Run: headless pygame with SDL's dummy video driver; simulated clock (each Clock.tick advances the game by its frame time, no real sleeping); random seed 0; keys injected as events and as key.get_pressed() state; mouse plan: one left click at the window centre at the start of phase 2, then a move to the lower-right quarter at the start of phase 3.
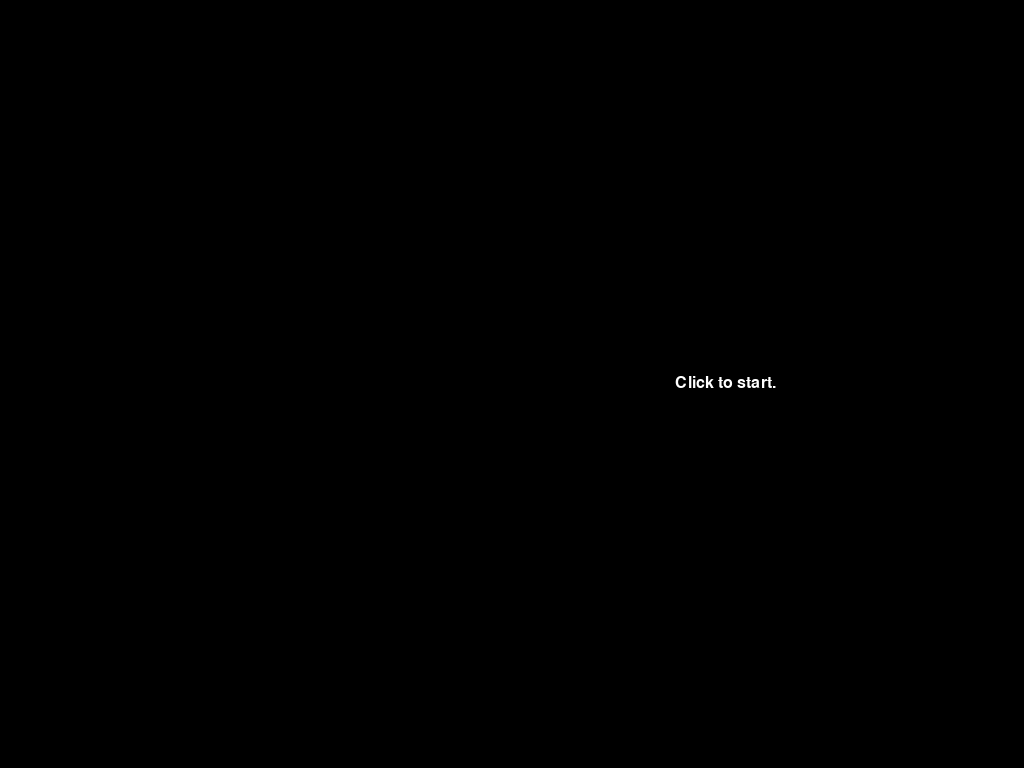
Frame 1 of 4 · flips 1–60 · no input
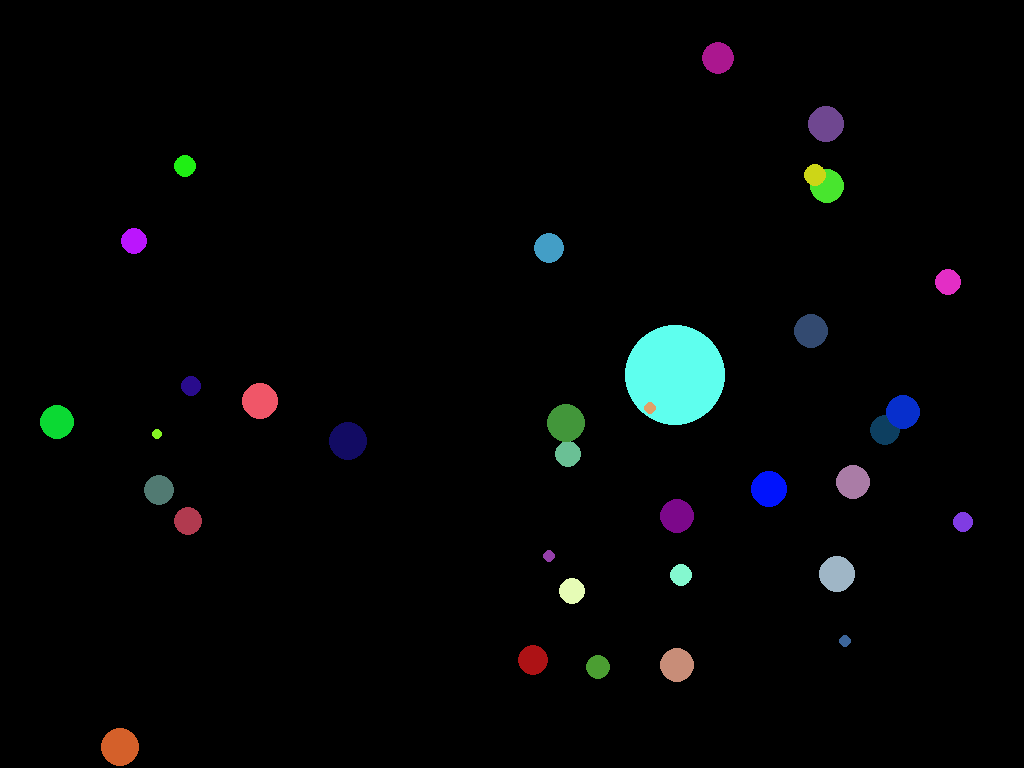
Frame 2 of 4 · flips 61–180 · clicked the window centre · tapped SPACE, RETURN · held RIGHT (→), D
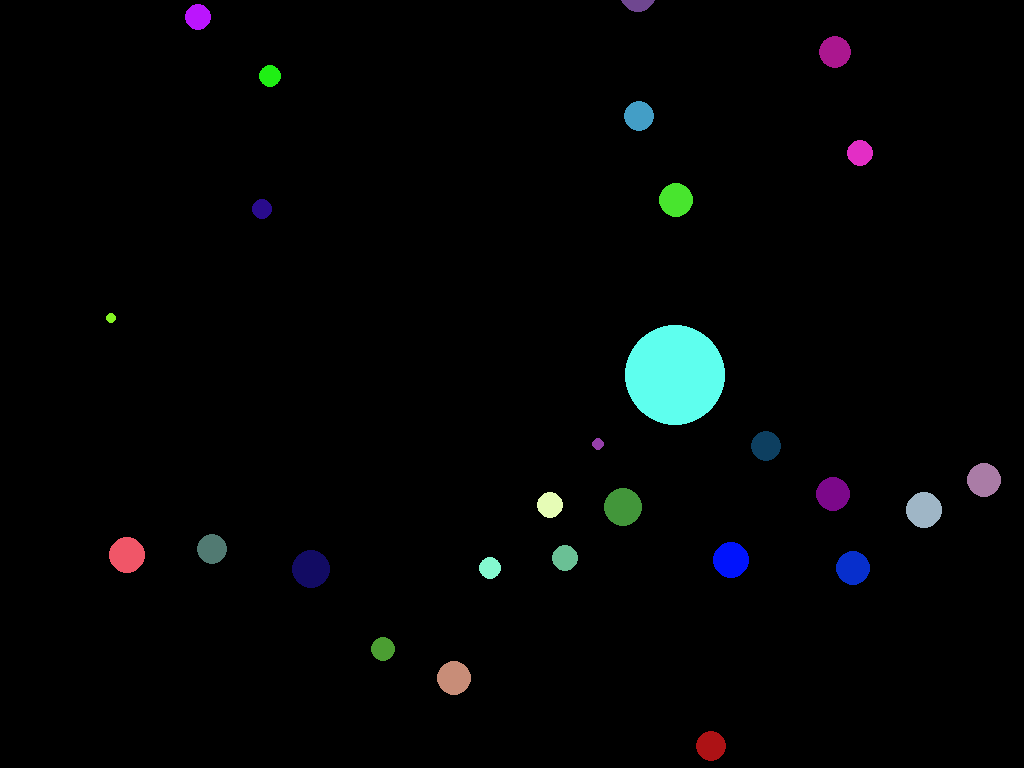
Frame 3 of 4 · flips 181–300 · moved the mouse to the lower-right quarter · held DOWN (↓), S
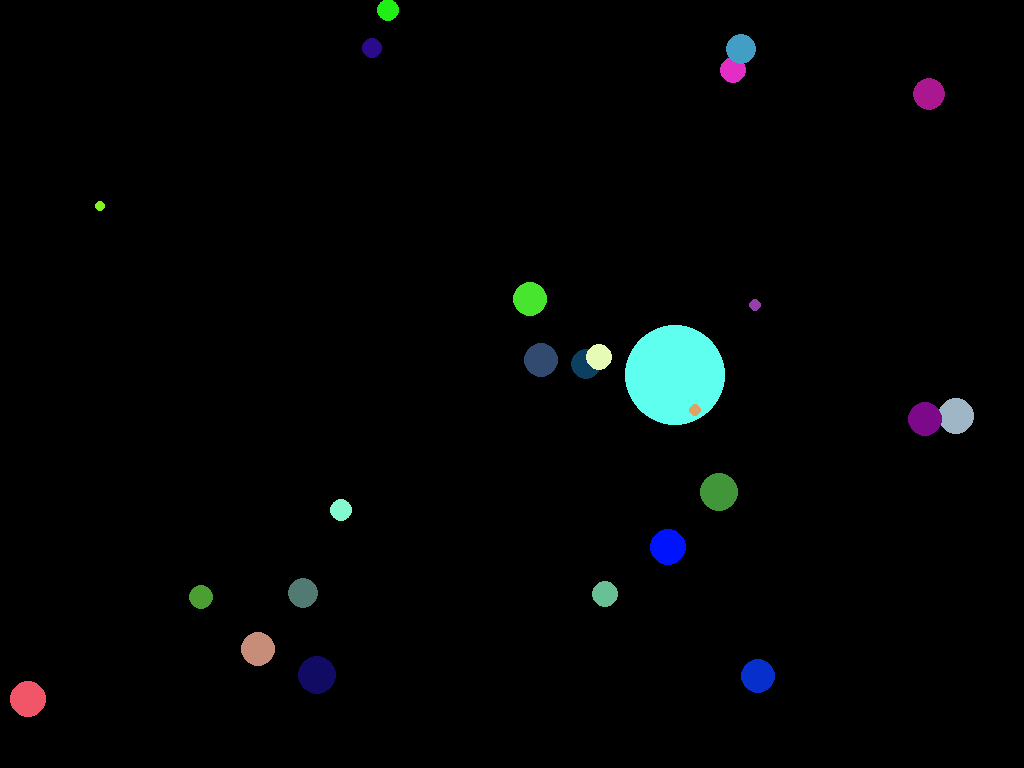
Frame 4 of 4 · flips 301–420 · held LEFT (←), A, UP (↑), W

The pygame program that drew these frames:

import pygame
import sys
import random
import math
import time
import os

# Pygame Window
screenwidth = 1350
screenheight = 750


screen = pygame.display.set_mode((screenwidth,screenheight),pygame.FULLSCREEN)
print(pygame.display.list_modes())

# Ball Attributes
BALL_RADIAL_INITIAL_VELOCITY = True
BALLQUANTITY = 35
BALLMINRADIUS = 5
BALLMAXRADIUS = 20
BALLMAXVELOCTY = 100
INITALBALLSPREAD = 70

# Time Attributes
TIMESPEED = 1.5

# Uniform Gravity Field
acc_g = 0.2

# Nonuniform Gravity Field
G_NONUNIFORM = True
G_CENTER_X = screenwidth / 2
G_CENTER_Y = screenheight / 2
G_MAGNITUDE = 700



# For large Central Particle
STAR_PARTICLE = True
DRAG_COEFFICIENT = 4

# Boundary Reflections
BOUNDS = False

# Collisions
PARTICLE_COLLISIONS = False


BLACK = (0,0,0)


class ball:

    # Buffer between screen edges and balls
    x_padding = 5
    y_padding = 5

    # Collision dampening (less elasticity is more dampening)
    elasticity = 0.9

    def __init__(self,x,y,r):
        self.radius = r
        self.color = (random.randint(0,255),random.randint(0,255),random.randint(0,255))
        self.mass = self.radius * self.radius

        self.x = x
        self.y = y
        if BALL_RADIAL_INITIAL_VELOCITY:
            self.dx = self.x - G_CENTER_X
            self.dy = self.y - G_CENTER_Y
            self.angle_p = math.atan2(-self.dy,-self.dx)
            
            # For small noise in the start angle (for elliptical orbits)
            self.angle_dev = random.uniform(-0.5,0.5)
            self.angle_p += self.angle_dev

            self.speed = random.uniform(-BALLMAXVELOCTY,BALLMAXVELOCTY)

            self.v_x = self.speed * math.cos(self.angle_p - (math.pi/2))
            self.v_y = self.speed * math.sin(self.angle_p - (math.pi/2))
        else:
            self.v_x = random.uniform(-BALLMAXVELOCTY,BALLMAXVELOCTY)
            self.v_y = random.uniform(-BALLMAXVELOCTY,BALLMAXVELOCTY)

        if G_NONUNIFORM == False:
            self.a_x = 0.0
            self.a_y = acc_g
        else:
            self.dx = self.x - G_CENTER_X
            self.dy = self.y - G_CENTER_Y
            self.center_dist = math.hypot(self.dx,self.dy)
            self.acc_g = G_MAGNITUDE / math.pow(self.center_dist,0.8)
            self.theta_ball = math.atan2(self.dy,self.dx)
            self.drag = DRAG_COEFFICIENT * math.pow(math.hypot(self.v_x,self.v_y),1) + 5
            self.a_x = self.acc_g * math.cos(self.theta_ball + math.pi)
            self.a_y = self.acc_g * math.sin(self.theta_ball + math.pi)


    def move(self, deltaT):
        deltaT *= TIMESPEED / 1000
        if BOUNDS:
            if((self.x >= screenwidth - self.radius - ball.x_padding and self.v_x > 0.0) or (self.x <= 0 + self.radius + ball.x_padding and self.v_x < 0)):
                self.v_x = -self.v_x * ball.elasticity
            if((self.y >= screenheight - self.radius - ball.y_padding and self.v_y > 0.0) or (self.y <= 0 + self.radius + ball.y_padding and self.v_y < 0)):
                self.v_y = -self.v_y * ball.elasticity

        if G_NONUNIFORM:
            self.dx = self.x - G_CENTER_X
            self.dy = self.y - G_CENTER_Y
            self.center_dist = math.hypot(self.dx,self.dy)
            self.acc_g = G_MAGNITUDE / math.pow(self.center_dist,0.8)
            self.theta_ball = math.atan2(self.dy,self.dx)
            self.a_x = self.acc_g * math.cos(self.theta_ball + math.pi)
            self.a_y = self.acc_g * math.sin(self.theta_ball + math.pi)

        if STAR_PARTICLE:
            self.drag = DRAG_COEFFICIENT * math.pow(math.hypot(self.v_x,self.v_y),1) + 5
            self.v_x += deltaT * self.a_x #- DRAG_COEFFICIENT * self.v_x * self.v_x * self.v_x / abs(self.v_x)
            self.v_y += deltaT * self.a_y #- DRAG_COEFFICIENT * self.v_y * self.v_y * self.v_y / abs(self.v_y)
        else:
            self.v_x += deltaT * self.a_x
            self.v_y += deltaT * self.a_y
        self.x += deltaT * self.v_x
        self.y += deltaT * self.v_y

        if BOUNDS:
            if self.x >= screenwidth - self.radius - ball.x_padding:
                self.x = screenwidth - self.radius - ball.x_padding
            elif self.x <= 0 + self.radius + ball.x_padding:
                self.x = 0 + self.radius + ball.x_padding
            if self.y >= screenheight - self.radius - ball.y_padding:
                self.y = screenheight - self.radius - ball.y_padding
            elif self.y <= 0 + self.radius + ball.y_padding:
                self.y <= 0 + self.radius + ball.y_padding

    def collision(self,otherball):
        dx = otherball.x - self.x
        dy = otherball.y - self.y
        dist = math.hypot(dx,dy)

        if dist <= self.radius + otherball.radius:
            d_vx = otherball.v_x - self.v_x
            d_vy = otherball.v_y - self.v_y

            # Change in distance / time
            # If balls are converging, then collide
            dD_dt = (dx * d_vx + dy * d_vy) / dist
            if dD_dt < 0:
                col_ang = math.atan2(dy,dx)
                tang_ang = col_ang - (math.pi / 2)
                x_ave = (otherball.x + self.x) / 2
                y_ave = (otherball.y + self.y) / 2

                speedself = math.hypot(self.v_x,self.v_y)
                speedother = math.hypot(otherball.v_x,otherball.v_y)

                theta_self = math.atan2(self.v_y,self.v_x)
                theta_other = math.atan2(otherball.v_y,otherball.v_x)

                # DEBUGGING
                # print("BEFORE")
                # print("self.v_x before:", self.v_x)
                # print("other.v_x before:", otherball.v_x)
                # print("self.v_y before:", self.v_y)
                # print("other.v_y before:", otherball.v_y)
                # print("tang_ang:", tang_ang)
                # print("col_ang:",col_ang)
                # print("theta1self before: ", theta_self)
                # print("theta1other: before",theta_other)

                v1c = speedself * math.sin(theta_self - tang_ang)
                v2c = speedother * math.sin(theta_other - tang_ang)

                v1t = speedself * math.cos(theta_self - tang_ang)
                v2t = speedother * math.cos(theta_other - tang_ang)

                # DEBUGGING
                # print("v1c:",v1c)
                # print("v2c:",v2c)
                # print("v1t:", v1t)
                # print("v2t:", v2t)

                # After collision:
                # Using conservation of momentum and energy
                (v1c,v2c) = ((v1c * (self.mass -  otherball.mass) + 2 * v2c * otherball.mass * ball.elasticity) / (self.mass + otherball.mass), (v2c * (otherball.mass - self.mass) + 2 * v1c * self.mass * ball.elasticity) / (self.mass + otherball.mass))

                # Legacy Collision swap (no accounting for mass differences)
                # (v1c,v2c) = (v2c,v1c)

                self.v_x = v1t * math.cos(tang_ang) - v1c * math.sin(tang_ang)
                self.v_y = v1t * math.sin(tang_ang) + v1c * math.cos(tang_ang)
                # self.v_x = v1c * math.cos(col_ang) - v1t * math.cos(tang_ang)
                # self.v_y = v1c * math.sin(col_ang) - v1t * math.sin(tang_ang)

                otherball.v_x = v2t * math.cos(tang_ang) - v2c * math.sin(tang_ang)
                otherball.v_y = v2t * math.sin(tang_ang) + v2c * math.cos(tang_ang)



                # DEBUGGING
                theta_self = math.atan2(self.v_y,self.v_x)
                theta_other = math.atan2(otherball.v_y,otherball.v_x)
                v1c = speedself * math.sin(theta_self - tang_ang)
                v2c = speedother * math.sin(theta_other - tang_ang)
                v1t = speedself * math.cos(theta_self - tang_ang)
                v2t = speedother * math.cos(theta_other - tang_ang)

                # print("\nAFTER")
                # print("self.v_x after:", self.v_x)
                # print("other.v_x after:", otherball.v_x)
                # print("self.v_y after:", self.v_y)
                # print("other.v_y after:", otherball.v_y)
                # print("theta1self after: ", theta_self)
                # print("theta1other: after",theta_other)
                # print("speedself:",speedself)
                # print("speedother:",speedother)
                # print("v1c:",v1c)
                # print("v2c:",v2c)
                # print("v1t:", v1t)
                # print("v2t:", v2t)
                # print('\n\n')

                # buff = ((v1c + v2c)/60)
                # buff = 1.001
                # factor = 2

                # FIXES STICKY PROBLEM
                # self.x = x_ave - math.cos(col_ang) * self.radius * buff
                # self.y = y_ave - math.sin(col_ang) * self.radius * buff
                # otherball.x = x_ave + math.cos(col_ang) * otherball.radius * buff
                # otherball.y = y_ave + math.sin(col_ang) * otherball.radius * buff


    def draw(self):
        pygame.draw.circle(screen, self.color, (int(self.x),int(self.y)), int(self.radius))
        # time.sleep(1)


class Control(object):
    def __init__(self):
        self.screen = pygame.display.get_surface()
        self.screen_rect = self.screen.get_rect()
        self.clock = pygame.time.Clock()
        self.font = pygame.font.Font(None,24)

    def startScreen(self):
        done = False
        display_startscreen = True

        #KEYS
        startscreen = 1
        CTRL = False

        #screen event loop
        while done == False and display_startscreen:
            for event in pygame.event.get():

                # Clicking X exit functionality
                if event.type == pygame.QUIT:
                    done = True

                # Exit start screen and enter game
                if event.type == pygame.MOUSEBUTTONDOWN:
                    startscreen += 1
                if startscreen == 2:
                    display_startscreen = False

                # CMD-W exit functionality
                if event.type == pygame.KEYDOWN:
                    # print(pygame.key.name(event.key))
                    if event.key == pygame.K_LMETA or event.key == pygame.K_RMETA:
                        CTRL = True
                    if event.key == pygame.K_w and CTRL == True:
                        pygame.quit()
                        sys.exit()
                if event.type == pygame.KEYUP:
                    if event.key == pygame.K_LMETA or event.key == pygame.K_RMETA:
                        CTRL = False

            #Draw image and text
            screen.fill(BLACK)
            if startscreen == 1:
                text = self.font.render("Click to start.", True, (255,255,255))
                screen.blit(text, (screenwidth / 2, screenheight / 2))
            self.clock.tick(90)
            pygame.display.update()

    def game(self):
        balls = []

        for i in range(BALLQUANTITY):
            if STAR_PARTICLE:
                balls.append(ball(random.uniform(screenwidth * (0.4  - (INITALBALLSPREAD / 200)),screenwidth * (0.4 + (INITALBALLSPREAD / 200))),random.uniform(screenheight * (0.5 - (INITALBALLSPREAD / 200)),screenheight * (0.5 + (INITALBALLSPREAD / 200))),random.uniform(BALLMINRADIUS,BALLMAXRADIUS)))
            else:
                balls.append(ball(random.uniform(0,screenwidth),random.uniform(0,screenheight),random.uniform(BALLMINRADIUS,BALLMAXRADIUS)))

        # Delta time implementation
        dt = 1

        done = False

        #KEYS
        CTRL = False

        #event loop
        while done == False:
            for event in pygame.event.get():

                # Clicking X exit functionality
                if event.type == pygame.QUIT:
                    done = True

                # CMD-W exit functionality
                if event.type == pygame.KEYDOWN:
                    if event.key == pygame.K_LMETA or event.key == pygame.K_RMETA:
                        CTRL = True
                    if event.key == pygame.K_w and CTRL == True:
                        done = True
                if event.type == pygame.KEYUP:
                    if event.key == pygame.K_LMETA or event.key == pygame.K_RMETA:
                        CTRL = False

            screen.fill(BLACK)
            # checkcounter = 0
            for i in range(BALLQUANTITY):
                balls[i].move(dt)
                if PARTICLE_COLLISIONS:
                    for otherball in balls[i+1:]:
                        balls[i].collision(otherball)
                        # checkcounter += 1

            if not STAR_PARTICLE:
                for i in range(BALLQUANTITY):
                    balls[i].draw()
            else:
                sorted_particles = sorted(balls, key=lambda ball: ball.v_x)
                i = 0
                for x in range(BALLQUANTITY):
                    i = x
                    if sorted_particles[i].v_x < 0:
                        sorted_particles[i].draw()
                    else:
                        break

                # Draw Star Particle
                pygame.draw.circle(screen, (94,255,238), (int(G_CENTER_X),int(G_CENTER_Y)), 50)

                for x in range(BALLQUANTITY - i):
                    sorted_particles[i].draw()
                    i += 1

            dt = self.clock.tick(60)
            pygame.display.update()

            # print("Checks:", checkcounter)

def main():
    pygame.init()
    pygame.display.set_mode((screenwidth,screenheight))
    pygame.display.set_caption("Pygame Ball Physics")
    proc = Control()
    proc.startScreen()
    proc.game()
    pygame.quit()
    sys.exit()




if __name__ == "__main__":
    main()
